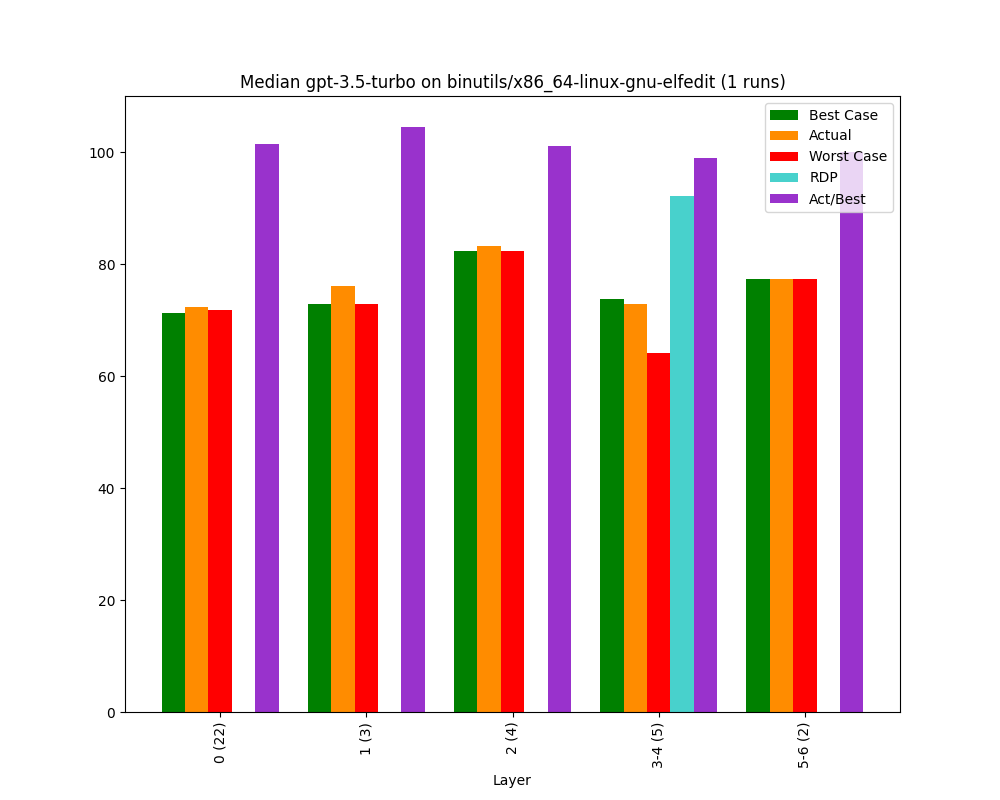

Values plotted in this chart, from the file beside it:
, Bucket, Layer, Actual, Best Case, Worst Case, Act/Best, Act vs Best (direct), RDP, Change, Counted Actual, Counted Best, Counted Worst
0, 0, 0 (22), 72.28, 71.23, 71.82, 101.5, 92.03, -77.89, 72.28, 22.0, 22.0, 22.0
1, 1, 1 (3), 76.11, 72.88, 72.88, 104.4, 94.02, inf, 5.3, 3.0, 3.0, 3.0
2, 2, 2 (4), 83.28, 82.36, 82.36, 101.1, 93.82, inf, 9.42, 4.0, 4.0, 4.0
3, 3, 3-4 (5), 72.93, 73.69, 64.12, 98.97, 89.89, 92.08, -12.42, 5.0, 5.0, 5.0
4, 4, 5-6 (2), 77.27, 77.27, 77.27, 100.0, 95.83, , 5.95, 2.0, 2.0, 2.0
